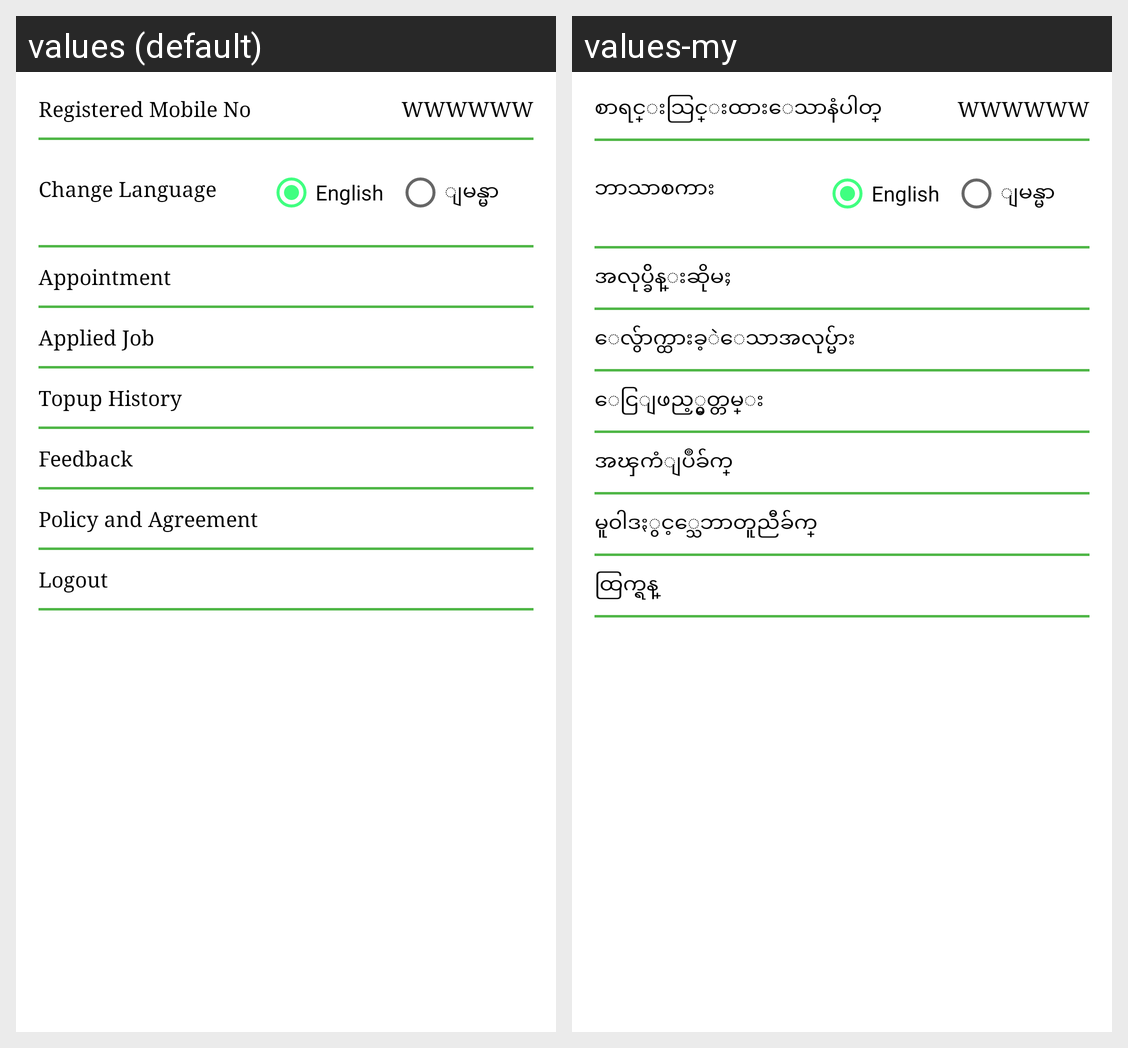

The same Android screen rendered under two of its app's locales, left to right. List the strings drawn on it with the default value and each locale's translation.
Android screen res/layout/more.xml rendered under 2 locales, left to right: values (default), values-my. Device: Nexus 5 (rendered at 1080×1920; each locale shown at half size, 540×960, under a caption strip naming it); theme AppTheme.
Strings drawn on this screen, with the default value and each locale's value (text and hints the layout hard-codes, and strings that could not be matched under every locale, appear in the picture but are not listed):

more_registered_mobile_no
  values: Registered Mobile No
  values-my: စာရင္းသြင္းထားေသာနံပါတ္

more_change_language
  values: Change Language
  values-my: ဘာသာစကား

more_english
  values: English
  values-my: English  [not translated; the default value is used]

more_myanmar
  values: ျမန္မာ
  values-my: ျမန္မာ  [not translated; the default value is used]

more_appointment
  values: Appointment
  values-my: အလုပ္ခ်ိန္းဆိုမႈ

more_applyjob
  values: Applied Job
  values-my: ေလွ်ာက္ထားခ့ဲေသာအလုပ္မ်ား

topup_histroy
  values: Topup History
  values-my: ေငြျဖည့္မွတ္တမ္း

more_Feedback
  values: Feedback
  values-my: အၾကံျပဳခ်က္

more_Policy
  values: Policy and Agreement
  values-my: မူ၀ါဒႏွင့္သေဘာတူညီခ်က္

more_log_out
  values: Logout
  values-my: ထြက္ရန္
